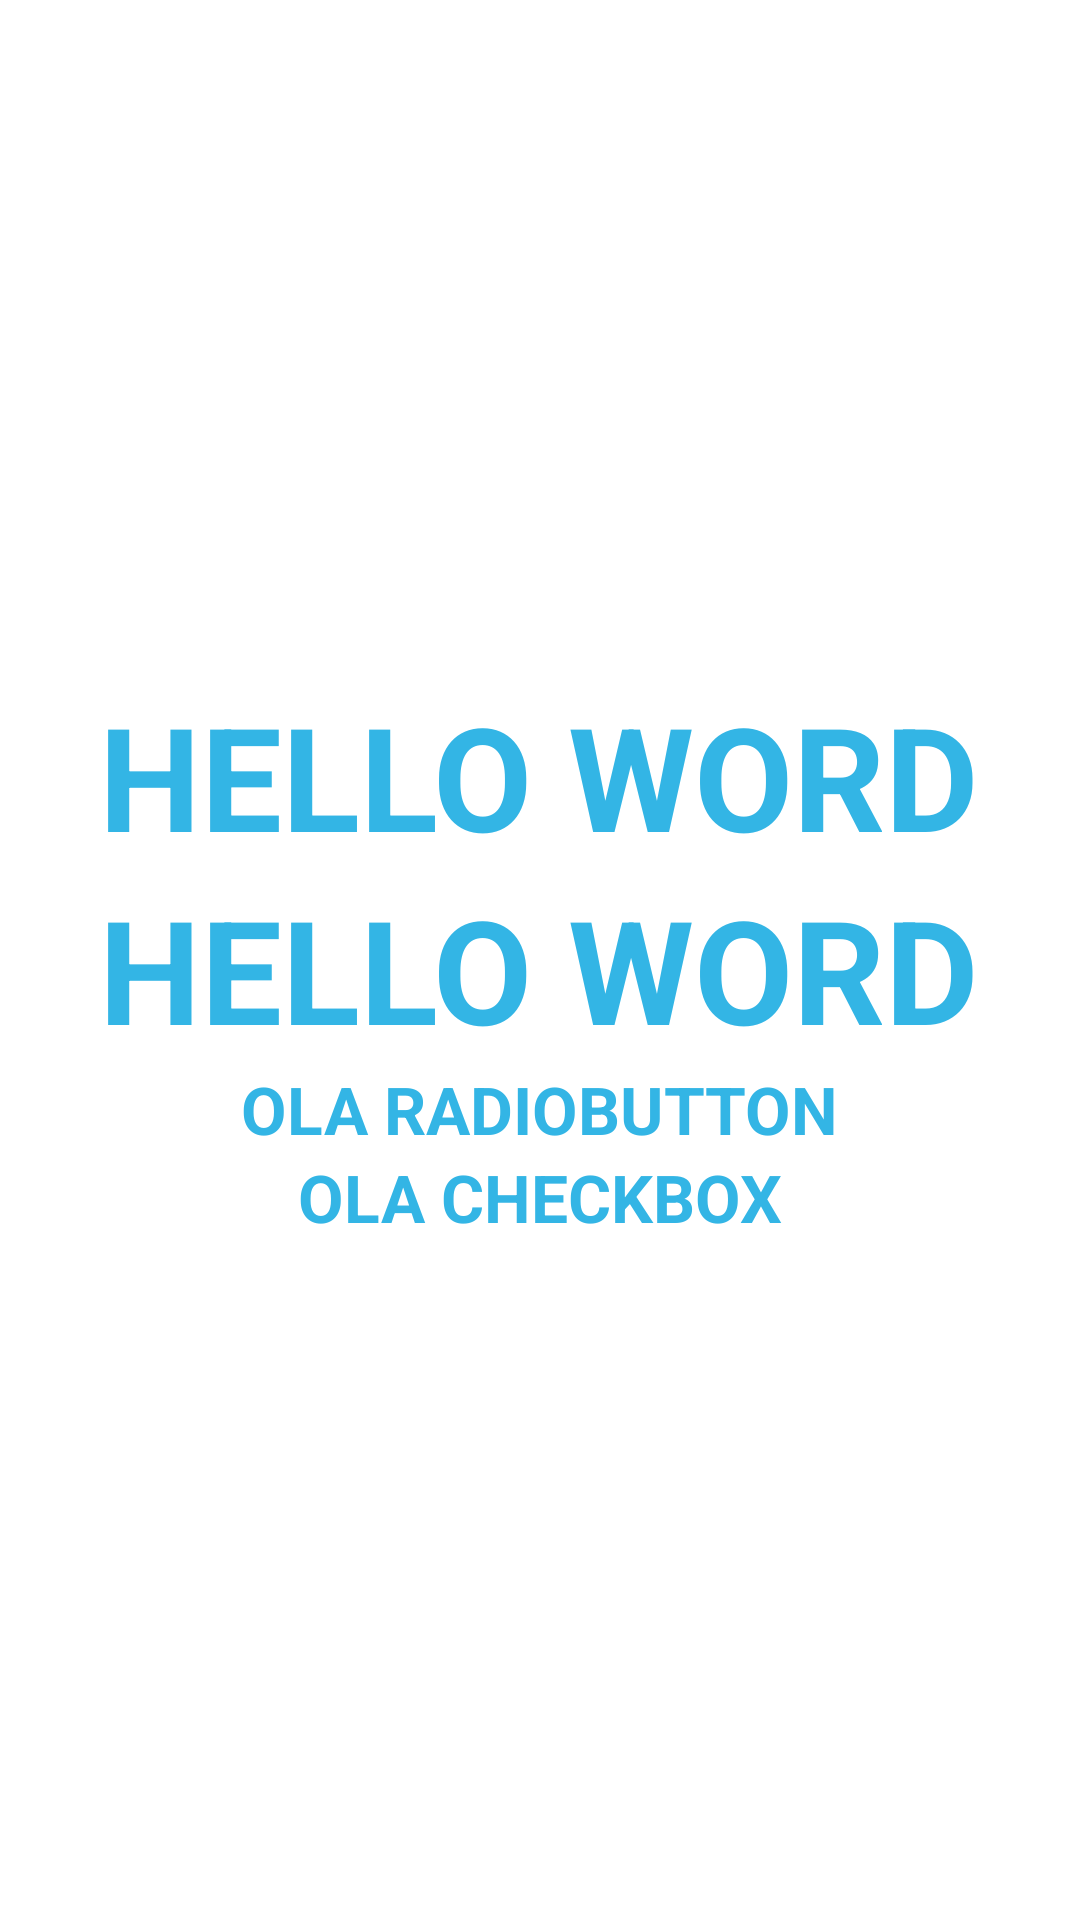

Write the Android layout XML for this screen, with the resource values it uses.
<!-- AndroidManifest.xml: application theme Theme.Imcapp -->
<!-- res/layout/main_linear.xml -->
<?xml version="1.0" encoding="utf-8"?>
<LinearLayout xmlns:android="http://schemas.android.com/apk/res/android"
    android:layout_width="match_parent"
    android:layout_height="match_parent"
    android:gravity="center"
    android:orientation="vertical">

    <TextView
        android:layout_width="wrap_content"
        android:layout_height="wrap_content"
        android:text="Hello Word"
        style="@style/title_purple" />

    <TextView
        android:layout_width="wrap_content"
        android:layout_height="wrap_content"
        style="@style/title_purple"
        android:text="Hello Word" />

    <RadioButton
        android:layout_width="wrap_content"
        android:text="ola radioButton"
        android:textSize="22sp"
        style="@style/title_purple"
        android:layout_height="wrap_content"/>

    <CheckBox
        android:layout_width="wrap_content"
        android:text="ola checkBox"
        android:textSize="22sp"
        style="@style/title_purple"
        android:layout_height="wrap_content"/>
</LinearLayout>
<!-- resources referenced by this layout -->
<resources>
  <style name="title_purple">
          <item name="android:textColor">@android:color/holo_blue_light</item>
          <item name="android:textStyle">bold</item>
          <item name="android:textAllCaps">true</item>
          <item name="android:textSize">48sp</item>
      </style>
</resources>
